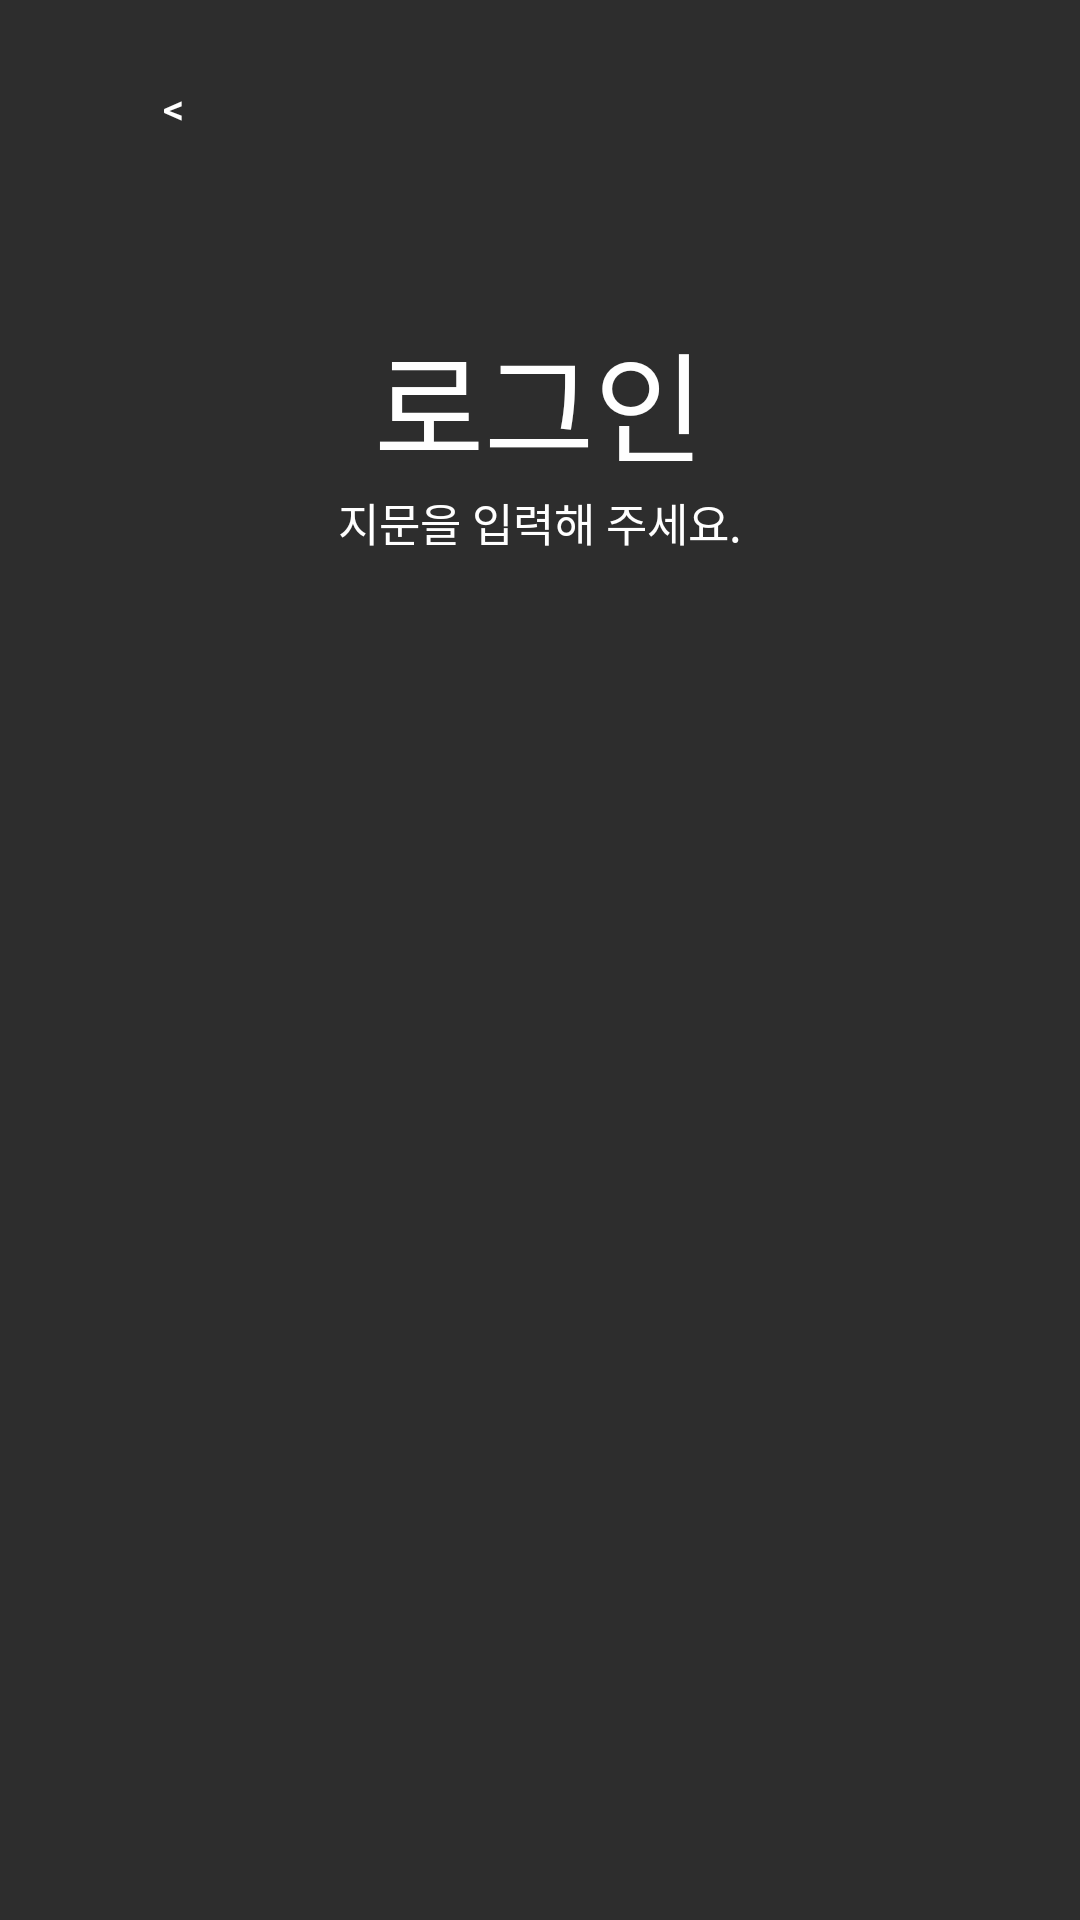

Here is an Android app screen rendered from its layout file. Give the layout XML and the strings, colors and styles it references.
<!-- AndroidManifest.xml: application theme Theme.GoldBlock -->
<!-- res/layout/admin_login_page.xml -->
<?xml version="1.0" encoding="utf-8"?>
<androidx.constraintlayout.widget.ConstraintLayout xmlns:android="http://schemas.android.com/apk/res/android"
    xmlns:app="http://schemas.android.com/apk/res-auto"
    xmlns:tools="http://schemas.android.com/tools"
    android:layout_width="match_parent"
    android:layout_height="match_parent"
    android:background="@color/init_color"
    tools:context=".AdminLoginActivity">


    <TextView
        android:id="@+id/main_name"
        android:layout_width="wrap_content"
        android:layout_height="wrap_content"
        android:text="@string/user_main_login"
        android:textColor="@color/white"
        android:textSize="40sp"
        app:layout_constraintBottom_toBottomOf="parent"
        app:layout_constraintEnd_toEndOf="parent"
        app:layout_constraintHorizontal_bias="0.498"
        app:layout_constraintStart_toStartOf="parent"
        app:layout_constraintTop_toTopOf="parent"
        app:layout_constraintVertical_bias="0.18" />

    <TextView
        android:id="@+id/main_desc"
        android:layout_width="wrap_content"
        android:layout_height="wrap_content"
        android:text="@string/auth_desc"
        android:textColor="@color/white"
        android:textSize="15sp"
        app:layout_constraintBottom_toBottomOf="parent"
        app:layout_constraintEnd_toEndOf="parent"
        app:layout_constraintStart_toStartOf="parent"
        app:layout_constraintTop_toBottomOf="@+id/main_name"
        app:layout_constraintVertical_bias="0.0" />

    <ImageView
        android:id="@+id/imageView"
        android:layout_width="130dp"
        android:layout_height="130dp"
        app:layout_constraintBottom_toBottomOf="parent"
        app:layout_constraintEnd_toEndOf="parent"
        app:layout_constraintHorizontal_bias="0.498"
        app:layout_constraintStart_toStartOf="parent"
        app:layout_constraintTop_toBottomOf="@+id/main_desc"
        app:layout_constraintVertical_bias="0.506"
        app:srcCompat="@drawable/finger_icon" />

    <Button
        android:id="@+id/button_back"
        android:layout_width="wrap_content"
        android:layout_height="wrap_content"
        android:text="@string/back"
        android:background="@color/none"
        app:layout_constraintBottom_toBottomOf="parent"
        app:layout_constraintEnd_toEndOf="parent"
        app:layout_constraintHorizontal_bias="0.05"
        app:layout_constraintStart_toStartOf="parent"
        app:layout_constraintTop_toTopOf="parent"
        app:layout_constraintVertical_bias="0.01999998" />

</androidx.constraintlayout.widget.ConstraintLayout>
<!-- resources referenced by this layout -->
<resources>
  <color name="init_color">#2D2D2D</color>
  <color name="none">#00FF0000</color>
  <color name="white">#FFFFFFFF</color>
  <string name="auth_desc">지문을 입력해 주세요.</string>
  <string name="back">&lt;</string>
  <string name="user_main_login">로그인</string>
  <style name="Theme.GoldBlock" parent="Base.Theme.GoldBlock" />
  <style name="Base.Theme.GoldBlock" parent="Theme.AppCompat">
          
          
          <item name="windowNoTitle">true</item>
      </style>
</resources>
